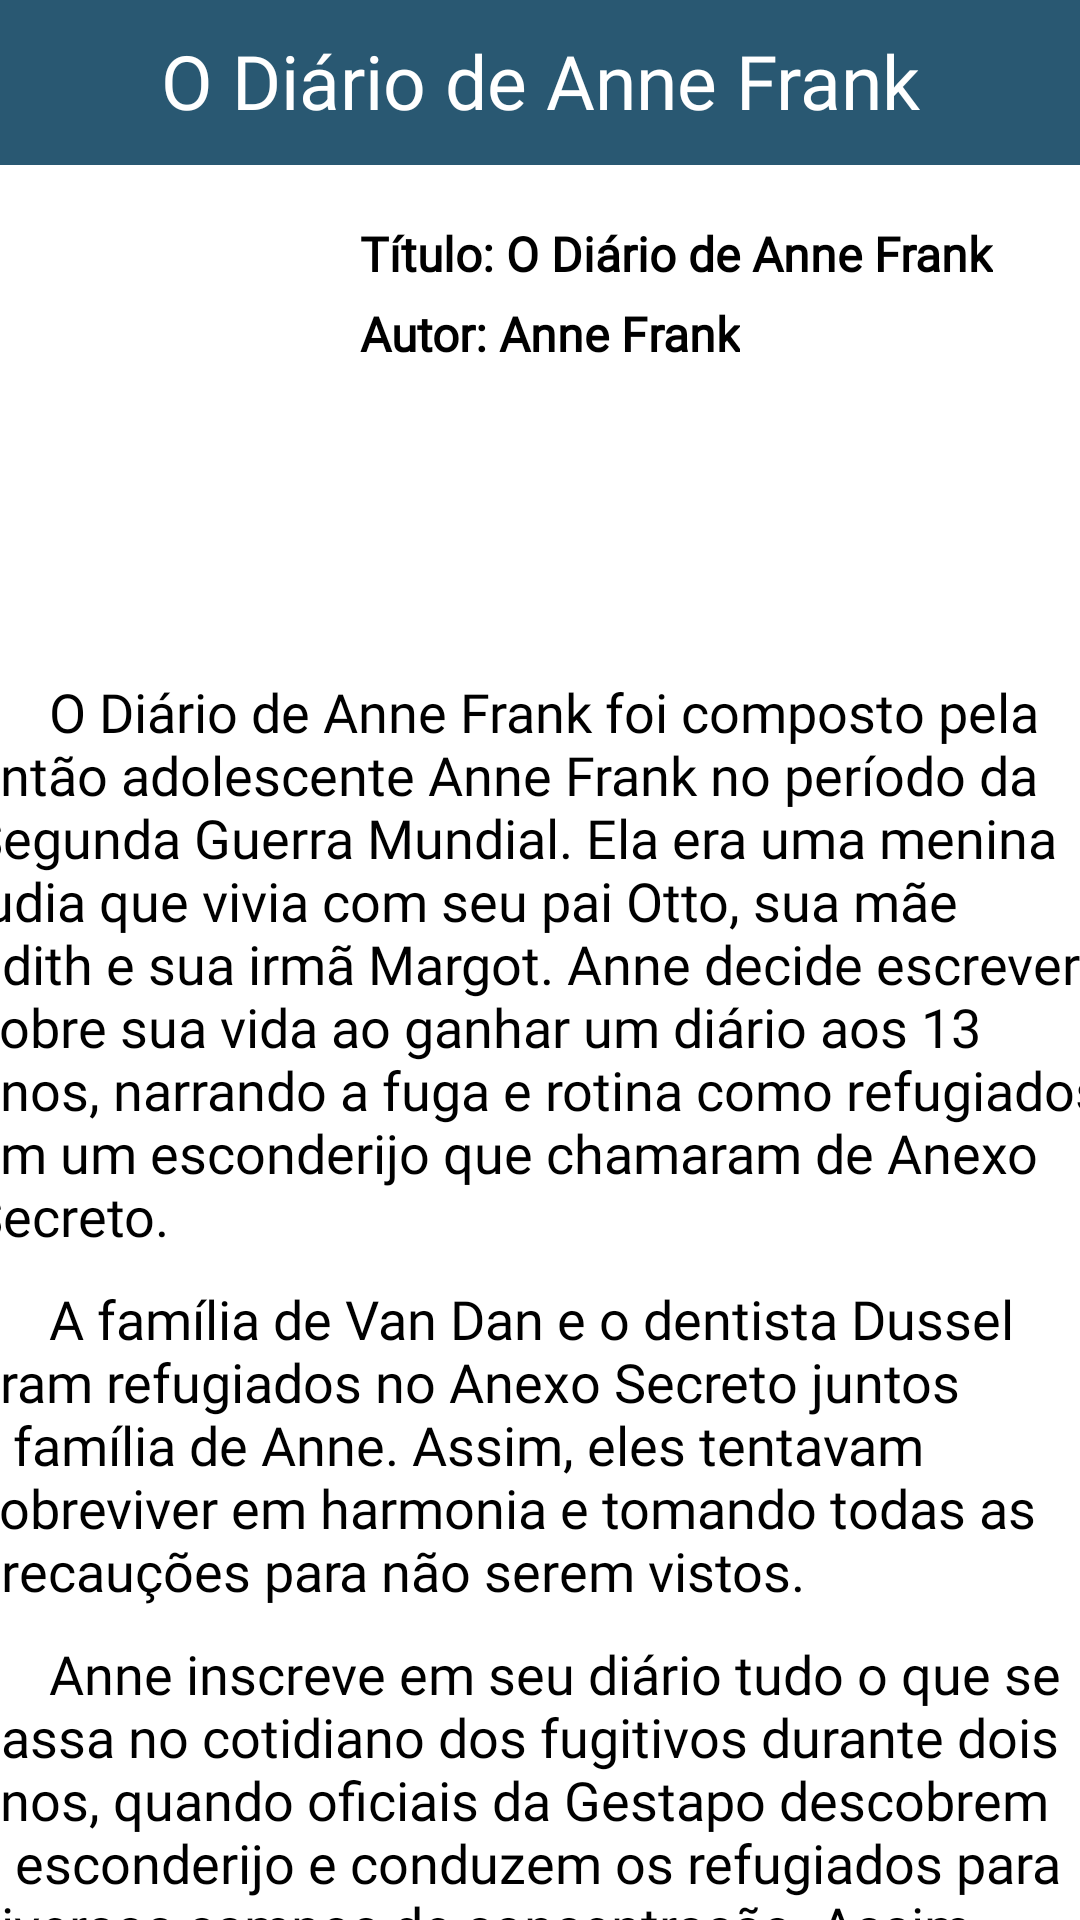

Write the Android layout XML for this screen, with the resource values it uses.
<!-- AndroidManifest.xml: application theme Theme.ProjetoIntegrador -->
<!-- res/layout/activity_zdiario_texto.xml -->
<?xml version="1.0" encoding="utf-8"?>
<androidx.core.widget.NestedScrollView xmlns:app="http://schemas.android.com/apk/res-auto"
    xmlns:tools="http://schemas.android.com/tools"
    android:layout_width="match_parent"
    android:layout_height="match_parent"
    android:fillViewport="true"
    xmlns:android="http://schemas.android.com/apk/res/android">

<androidx.constraintlayout.widget.ConstraintLayout xmlns:android="http://schemas.android.com/apk/res/android"
    xmlns:app="http://schemas.android.com/apk/res-auto"
    xmlns:tools="http://schemas.android.com/tools"
    android:layout_width="match_parent"
    android:layout_height="match_parent"
    android:background="@color/branco"
    tools:context=".zDiarioTexto">

    <View
        style="@style/Fundo"
        app:layout_constraintStart_toStartOf="parent"
        app:layout_constraintEnd_toEndOf="parent"
        app:layout_constraintTop_toTopOf="parent" />

    <TextView
        android:id="@+id/titulo"
        android:layout_width="wrap_content"
        android:layout_height="wrap_content"
        app:layout_constraintStart_toStartOf="parent"
        app:layout_constraintEnd_toEndOf="parent"
        app:layout_constraintTop_toTopOf="parent"
        android:layout_marginTop="10dp"
        android:textColor="@color/branco"
        android:textSize="25sp"
        android:fontFamily="@font/poppins"
        android:text="O Diário de Anne Frank" />

    <ImageView
        android:id="@+id/seta"
        android:layout_width="40dp"
        android:layout_height="40dp"
        android:src="@drawable/seta"
        app:layout_constraintStart_toStartOf="parent"
        app:layout_constraintEnd_toEndOf="parent"
        app:layout_constraintTop_toTopOf="parent"
        android:layout_marginRight="340dp"
        android:layout_marginTop="10dp" />

    <ImageView
        android:id="@+id/diario"
        android:layout_width="100dp"
        android:layout_height="130dp"
        app:layout_constraintStart_toStartOf="parent"
        app:layout_constraintTop_toTopOf="parent"
        android:src="@drawable/diarioannefrank"
        android:layout_marginTop="70dp"
        android:layout_marginLeft="10dp"
        android:layout_gravity="left" />

    <TextView
        android:id="@+id/titulo1"
        android:layout_width="wrap_content"
        android:layout_height="wrap_content"
        android:layout_gravity="left"
        android:layout_marginStart="10dp"
        android:layout_marginTop="30dp"
        android:fontFamily="@font/poppins"
        android:text="Título: O Diário de Anne Frank"
        android:textColor="@color/preto"
        android:textSize="16sp"
        android:textStyle="bold"
        app:layout_constraintStart_toEndOf="@id/diario"
        app:layout_constraintTop_toBottomOf="@id/titulo" />
    <TextView
        android:id="@+id/autor1"
        android:layout_width="wrap_content"
        android:layout_height="wrap_content"
        app:layout_constraintStart_toEndOf="@id/diario"
        app:layout_constraintTop_toBottomOf="@id/titulo1"
        android:textColor="@color/preto"
        android:textSize="16sp"
        android:textStyle="bold"
        android:fontFamily="@font/poppins"
        android:text="Autor: Anne Frank"
        android:layout_marginTop="5dp"
        android:layout_marginStart="10dp"
        android:layout_marginEnd="10dp"
        android:layout_gravity="left" />

    <TextView
        android:id="@+id/resenha1"
        android:layout_width="380dp"
        android:layout_height="wrap_content"
        android:layout_marginLeft="10dp"
        android:layout_marginTop="25dp"
        android:layout_marginRight="10dp"
        android:fontFamily="@font/poppins"
        android:text="      O Diário de Anne Frank foi composto pela então adolescente Anne Frank no período da Segunda Guerra Mundial. Ela era uma menina judia que vivia com seu pai Otto, sua mãe Edith e sua irmã Margot. Anne decide escrever sobre sua vida ao ganhar um diário aos 13 anos, narrando a fuga e rotina como refugiados em um esconderijo que chamaram de Anexo Secreto."
        android:textColor="@color/preto"
        android:textSize="18sp"
        app:layout_constraintEnd_toEndOf="parent"
        app:layout_constraintStart_toStartOf="parent"
        app:layout_constraintTop_toBottomOf="@id/diario" />
    <TextView
        android:id="@+id/resenha2"
        android:layout_width="380dp"
        android:layout_height="wrap_content"
        android:layout_marginLeft="10dp"
        android:layout_marginTop="10dp"
        android:layout_marginRight="10dp"
        android:fontFamily="@font/poppins"
        android:text="      A família de Van Dan e o dentista Dussel eram refugiados no Anexo Secreto juntos à família de Anne. Assim, eles tentavam sobreviver em harmonia e tomando todas as precauções para não serem vistos."
        android:textColor="@color/preto"
        android:textSize="18sp"
        app:layout_constraintEnd_toEndOf="parent"
        app:layout_constraintStart_toStartOf="parent"
        app:layout_constraintTop_toBottomOf="@id/resenha1" />
    <TextView
        android:id="@+id/resenha3"
        android:layout_width="380dp"
        android:layout_height="wrap_content"
        android:layout_marginLeft="10dp"
        android:layout_marginTop="10dp"
        android:layout_marginRight="10dp"
        android:fontFamily="@font/poppins"
        android:text="      Anne inscreve em seu diário tudo o que se passa no cotidiano dos fugitivos durante dois anos, quando oficiais da Gestapo descobrem o esconderijo e conduzem os refugiados para diversos campos de concentração. Assim, Otto Heinrich Frank recebe o diário da filha e, como é o único sobrevivente do Anexo Secreto, publica os textos de Anne, realizando finalmente seu sonho."
        android:textColor="@color/preto"
        android:textSize="18sp"
        app:layout_constraintEnd_toEndOf="parent"
        app:layout_constraintStart_toStartOf="parent"
        app:layout_constraintTop_toBottomOf="@id/resenha2" />
    <TextView
        android:id="@+id/resenha4"
        android:layout_width="380dp"
        android:layout_height="wrap_content"
        android:layout_marginLeft="10dp"
        android:layout_marginTop="10dp"
        android:layout_marginRight="10dp"
        android:fontFamily="@font/poppins"
        android:text="      “O Diário de Anne Frank” é considerado um dos livros mais importantes da história, contando sem romantismo os acontecimentos do Holocausto. Ele nos faz repensar sobre a vida, a família e as nossas reclamações triviais ao conhecer a história de Anne Frank."
        android:textColor="@color/preto"
        android:textSize="18sp"
        app:layout_constraintEnd_toEndOf="parent"
        app:layout_constraintStart_toStartOf="parent"
        app:layout_constraintTop_toBottomOf="@id/resenha3" />

</androidx.constraintlayout.widget.ConstraintLayout>
</androidx.core.widget.NestedScrollView>
<!-- resources referenced by this layout -->
<resources>
  <color name="branco">#FFFFFFFF</color>
  <color name="preto">#FF000000</color>
  <style name="Fundo">
          <item name="android:layout_width">match_parent</item>
          <item name="android:layout_height">55dp</item>
          <item name="android:background">@color/azul</item>
      </style>
  <style name="Theme.ProjetoIntegrador" parent="Theme.MaterialComponents.DayNight.DarkActionBar">
          
          <item name="colorPrimary">@color/branco</item>
          <item name="colorPrimaryVariant">@color/azul</item>
          <item name="colorOnPrimary">@color/branco</item>
          
          <item name="colorSecondary">@color/branco</item>
          <item name="colorSecondaryVariant">@color/teal_700</item>
          <item name="colorOnSecondary">@color/branco</item>
          
          <item name="android:statusBarColor" tools:targetApi="l">?attr/colorPrimaryVariant</item>
          
          <item name="android:windowBackground">@color/azul</item>
      </style>
  <color name="azul">#295872</color>
  <color name="teal_700">#FF018786</color>
</resources>
